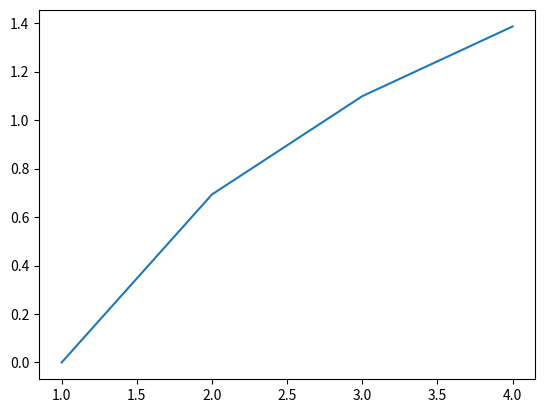

The matplotlib source for this figure:
import numpy as np
import matplotlib.pyplot as pl

l = [1,2,3,4]
a = np.ndarray(shape = (2,3) , dtype = int)
a[0][0] = 2
a[0][1] = 1
a[0][2] = 4
a[1][0] = 2
a[1][1] = 1
a[1][2] = 4
print(a)
print(a.shape)

b = np.log(l)

print(pl.plot(l,b))
pl.show()
